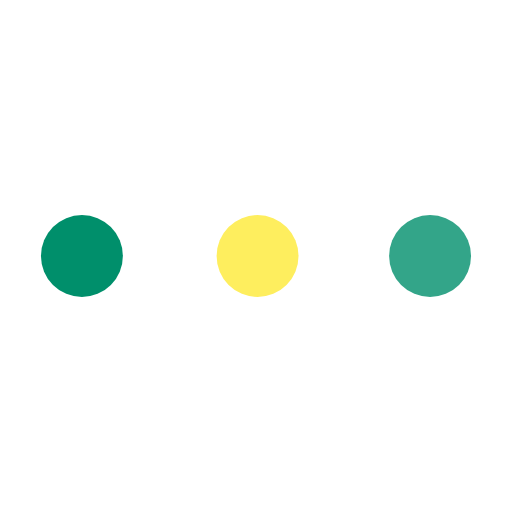
t = 0.00 s
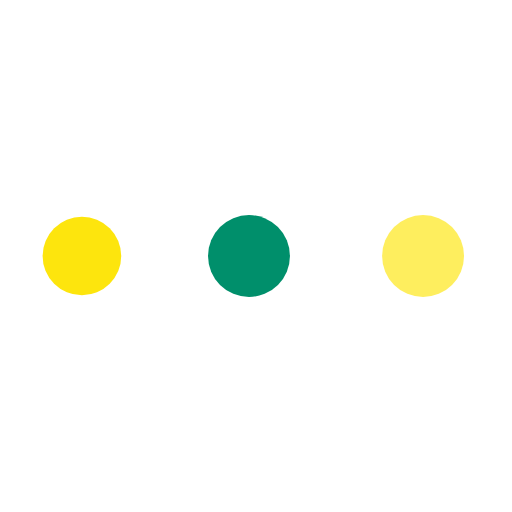
t = 0.49 s
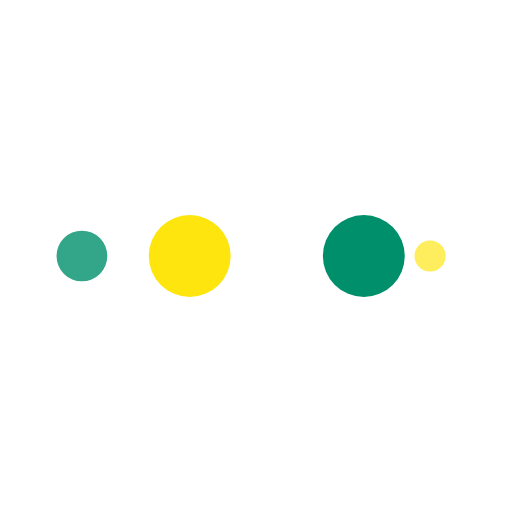
t = 0.82 s
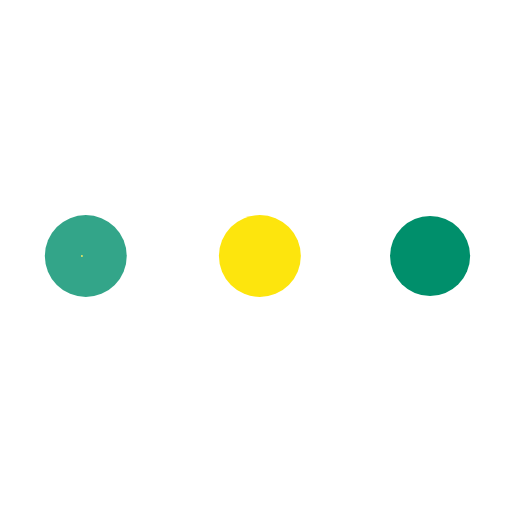
t = 1.32 s
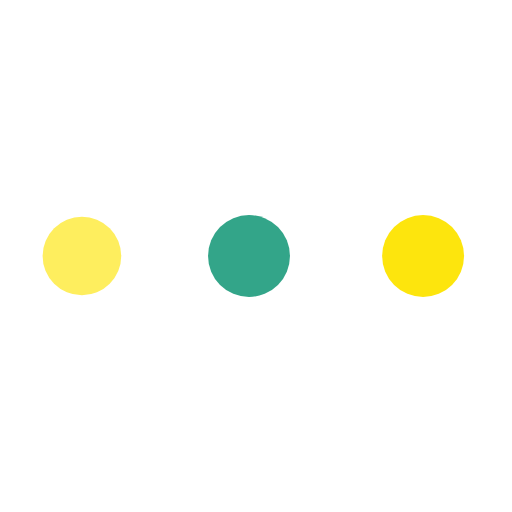
t = 1.81 s
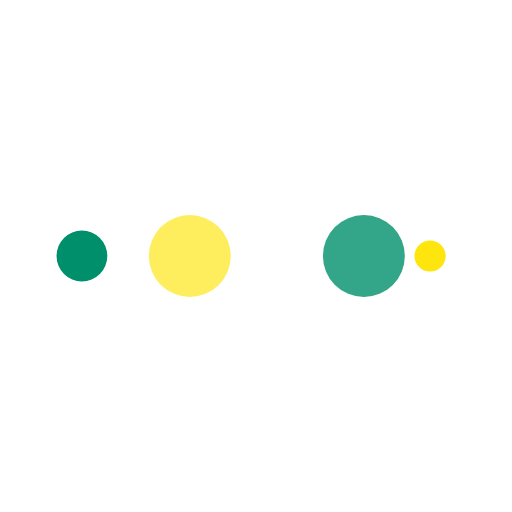
t = 2.14 s

The animated SVG that drew these frames (rendered in a browser with its animation timeline set to each time). Animation: 10 SMIL elements (animate=10); one cycle of 2.63 s, repeats indefinitely.

<?xml version="1.0" encoding="utf-8"?>
<svg xmlns="http://www.w3.org/2000/svg" xmlns:xlink="http://www.w3.org/1999/xlink" style="margin: auto; background: none; display: block; shape-rendering: auto;" width="210px" height="210px" viewBox="0 0 100 100" preserveAspectRatio="xMidYMid">
<circle cx="84" cy="50" r="10" fill="#33a589">
    <animate attributeName="r" repeatCount="indefinite" dur="0.6578947368421053s" calcMode="spline" keyTimes="0;1" values="8;0" keySplines="0 0.5 0.5 1" begin="0s"></animate>
    <animate attributeName="fill" repeatCount="indefinite" dur="2.6315789473684212s" calcMode="discrete" keyTimes="0;0.25;0.5;0.75;1" values="#33a589;#feee5e;#008f6b;#fde50d;#33a589" begin="0s"></animate>
</circle><circle cx="16" cy="50" r="10" fill="#33a589">
  <animate attributeName="r" repeatCount="indefinite" dur="2.6315789473684212s" calcMode="spline" keyTimes="0;0.25;0.5;0.75;1" values="0;0;8;8;8" keySplines="0 0.5 0.5 1;0 0.5 0.5 1;0 0.5 0.5 1;0 0.5 0.5 1" begin="0s"></animate>
  <animate attributeName="cx" repeatCount="indefinite" dur="2.6315789473684212s" calcMode="spline" keyTimes="0;0.25;0.5;0.75;1" values="16;16;16;50;84" keySplines="0 0.5 0.5 1;0 0.5 0.5 1;0 0.5 0.5 1;0 0.5 0.5 1" begin="0s"></animate>
</circle><circle cx="50" cy="50" r="10" fill="#fde50d">
  <animate attributeName="r" repeatCount="indefinite" dur="2.6315789473684212s" calcMode="spline" keyTimes="0;0.25;0.5;0.75;1" values="0;0;8;8;8" keySplines="0 0.5 0.5 1;0 0.5 0.5 1;0 0.5 0.5 1;0 0.5 0.5 1" begin="-0.6578947368421053s"></animate>
  <animate attributeName="cx" repeatCount="indefinite" dur="2.6315789473684212s" calcMode="spline" keyTimes="0;0.25;0.5;0.75;1" values="16;16;16;50;84" keySplines="0 0.5 0.5 1;0 0.5 0.5 1;0 0.5 0.5 1;0 0.5 0.5 1" begin="-0.6578947368421053s"></animate>
</circle><circle cx="84" cy="50" r="10" fill="#008f6b">
  <animate attributeName="r" repeatCount="indefinite" dur="2.6315789473684212s" calcMode="spline" keyTimes="0;0.25;0.5;0.75;1" values="0;0;8;8;8" keySplines="0 0.5 0.5 1;0 0.5 0.5 1;0 0.5 0.5 1;0 0.5 0.5 1" begin="-1.3157894736842106s"></animate>
  <animate attributeName="cx" repeatCount="indefinite" dur="2.6315789473684212s" calcMode="spline" keyTimes="0;0.25;0.5;0.75;1" values="16;16;16;50;84" keySplines="0 0.5 0.5 1;0 0.5 0.5 1;0 0.5 0.5 1;0 0.5 0.5 1" begin="-1.3157894736842106s"></animate>
</circle><circle cx="16" cy="50" r="10" fill="#feee5e">
  <animate attributeName="r" repeatCount="indefinite" dur="2.6315789473684212s" calcMode="spline" keyTimes="0;0.25;0.5;0.75;1" values="0;0;8;8;8" keySplines="0 0.5 0.5 1;0 0.5 0.5 1;0 0.5 0.5 1;0 0.5 0.5 1" begin="-1.9736842105263157s"></animate>
  <animate attributeName="cx" repeatCount="indefinite" dur="2.6315789473684212s" calcMode="spline" keyTimes="0;0.25;0.5;0.75;1" values="16;16;16;50;84" keySplines="0 0.5 0.5 1;0 0.5 0.5 1;0 0.5 0.5 1;0 0.5 0.5 1" begin="-1.9736842105263157s"></animate>
</circle>
<!-- [ldio] generated by https://loading.io/ --></svg>
